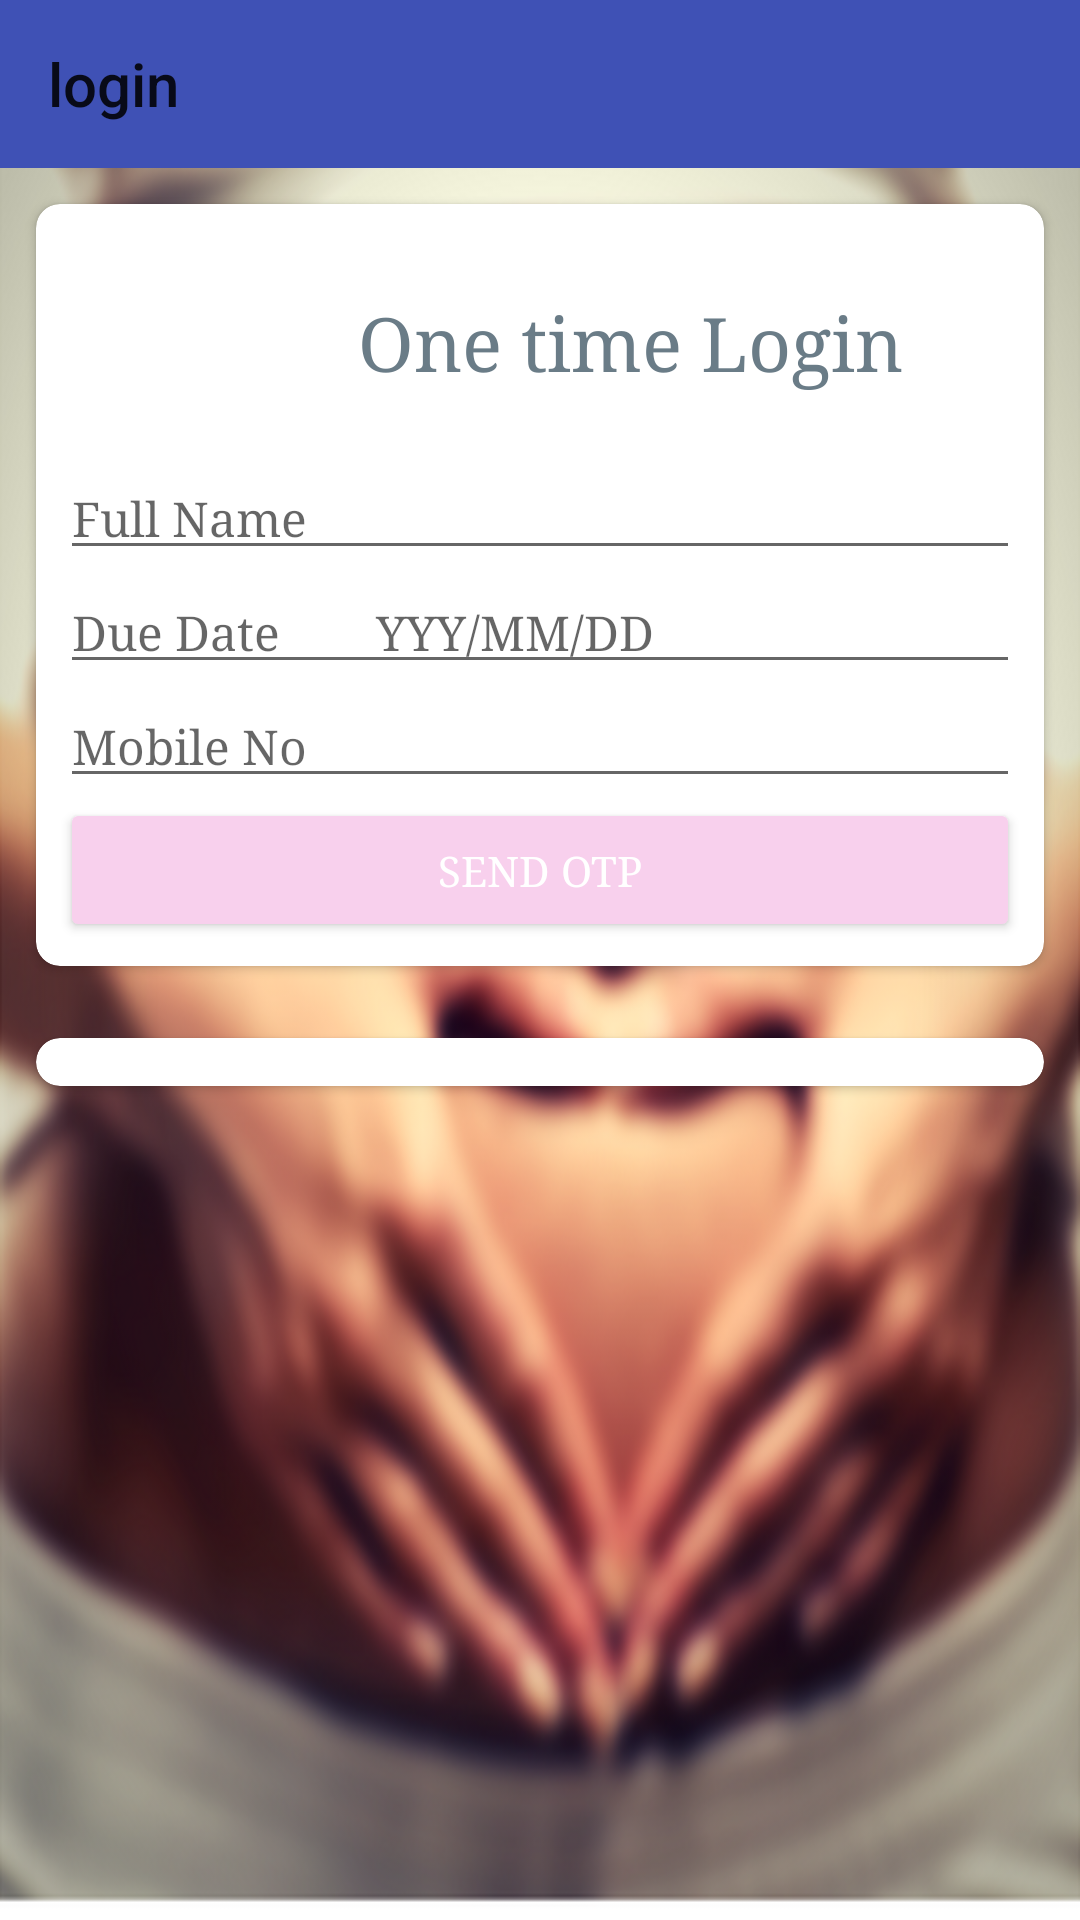

Write the Android layout XML for this screen, with the resource values it uses.
<!-- AndroidManifest.xml: application theme AppTheme -->
<!-- res/layout/activity_login.xml -->
<?xml version="1.0" encoding="utf-8"?>
<RelativeLayout xmlns:android="http://schemas.android.com/apk/res/android"
    xmlns:app="http://schemas.android.com/apk/res-auto"
    android:layout_width="match_parent"
    android:layout_height="match_parent"

    >

    <android.support.design.widget.AppBarLayout
        android:layout_width="match_parent"
        android:id="@+id/appBarLayout"
        android:layout_height="wrap_content">

        <android.support.v7.widget.Toolbar
            android:id="@+id/toolbar"
            android:layout_width="match_parent"
            android:layout_height="wrap_content"
            app:title="login"
            android:background="?attr/selectableItemBackground"

            />
    </android.support.design.widget.AppBarLayout>
    <ScrollView
        android:id="@+id/scrollView1"
        android:layout_below="@+id/appBarLayout"
        android:layout_width="match_parent"
        android:layout_height="wrap_content">

        <android.support.v7.widget.CardView
            android:id="@+id/cardView"
            android:layout_width="match_parent"
            android:layout_height="wrap_content"
            android:layout_centerHorizontal="true"
            android:layout_margin="12dp"
            app:cardCornerRadius="8dp"
            app:contentPadding="8dp"

            >

            <LinearLayout
                android:layout_width="match_parent"
                android:layout_height="wrap_content"
                android:orientation="vertical">

                <LinearLayout
                    android:orientation="horizontal"
                    android:layout_width="match_parent"
                    android:layout_height="wrap_content"

                    android:padding="8dp"
                    >

                    <ImageView
                        android:src="@drawable/mainmono"
                        android:layout_width="60dp"
                        android:layout_height="60dp"
                        android:padding="4dp"
                        />

                    <TextView
                        android:layout_gravity="center"
                        android:gravity="center"
                        android:layout_width="match_parent"
                        android:layout_height="wrap_content"
                        android:text="@string/login_description"
                        android:padding="4dp"
                        android:textColor="@color/accent_light"
                        android:textSize="25dp"
                        />
                </LinearLayout>

                <EditText
                    android:id="@+id/editText1"
                    android:layout_width="match_parent"
                    android:layout_height="wrap_content"
                    android:focusable="true"
                    android:hint="Full Name"
                    android:textSize="@dimen/small_text_size" />

                <EditText
                    android:id="@+id/editText3"
                    android:layout_width="match_parent"
                    android:layout_height="wrap_content"

                    android:hint="Due Date        YYY/MM/DD"
                    android:inputType="phone"
                    android:textSize="@dimen/small_text_size" />
                <EditText
                    android:id="@+id/editText2"
                    android:layout_width="match_parent"
                    android:layout_height="wrap_content"

                    android:hint="Mobile No"
                    android:inputType="phone"
                    android:maxLength="10"
                    android:textSize="@dimen/small_text_size" />


                <Button
                    android:id="@+id/button1"
                    style="@style/Base.Widget.AppCompat.Button.Colored"
                    android:layout_width="match_parent"
                    android:layout_height="wrap_content"
                    android:text="Send Otp" />
                <TextView
                    android:text=" You can resend otp in 30 second"
                    android:layout_width="match_parent"
                    android:layout_height="wrap_content"
                    android:gravity="center"
                    android:padding="8dp"
                    android:id="@+id/textView2"
                    android:textColor="@color/accent_light"
                    android:visibility="gone"
                    />

            </LinearLayout>
        </android.support.v7.widget.CardView>
    </ScrollView>
    <ProgressBar
        android:id="@+id/progressBar"
        android:layout_width="wrap_content"
        android:layout_height="wrap_content"
        android:layout_below="@+id/scrollView1"
        android:layout_centerHorizontal="true"
        android:layout_gravity="center"
        android:visibility="gone"
        />

    <ScrollView
        android:layout_below="@+id/progressBar"
        android:id="@+id/scrollView2"
        android:layout_width="match_parent"
        android:layout_height="wrap_content">
        <android.support.v7.widget.CardView

            android:layout_width="match_parent"
            android:layout_height="wrap_content"
            android:layout_margin="12dp"
            app:cardCornerRadius="8dp"
            app:contentPadding="8dp">

            <LinearLayout
                android:layout_width="match_parent"
                android:layout_height="wrap_content"
                android:orientation="vertical">

                <TextView
                    android:text="@string/otp_screen_description"
                    android:layout_width="match_parent"
                    android:layout_height="wrap_content"
                    android:gravity="center"
                    android:padding="8dp"
                    android:id="@+id/textView"
                    android:textColor="@color/accent_light"
                    android:visibility="gone"
                    />

                <EditText
                    android:id="@+id/editText3"
                    android:layout_width="wrap_content"
                    android:layout_height="wrap_content"
                    android:layout_gravity="center"
                    android:ems="6"
                    android:focusable="true"
                    android:gravity="center"
                    android:hint="6 Digit OTP"
                    android:inputType="phone"
                    android:maxLength="6"
                    android:textSize="@dimen/large_text_size"
                    android:visibility="gone"/>


                <Button
                    android:id="@+id/button2"
                    style="@style/Base.Widget.AppCompat.Button.Colored"
                    android:layout_width="match_parent"
                    android:layout_height="wrap_content"
                    android:text="Verify Otp"
                    android:visibility="gone"

                    />

            </LinearLayout>
        </android.support.v7.widget.CardView>
    </ScrollView>
    <ProgressBar

        android:layout_below="@+id/scrollView2"
        android:id="@+id/progressBarView"
        android:layout_width="wrap_content"
        android:layout_height="wrap_content"
        android:layout_centerHorizontal="true"
        android:layout_gravity="center"
        android:visibility="gone" />

</RelativeLayout>
<!-- resources referenced by this layout -->
<resources>
  <color name="accent_light">#6A7C87</color>
  <dimen name="large_text_size">36dp</dimen>
  <dimen name="small_text_size">16dp</dimen>
  <string name="login_description">One time Login </string>
  <string name="otp_screen_description">  Enter the otp in the Space given below to verify your mobile.</string>
  <style name="AppTheme" parent="Theme.AppCompat.Light.NoActionBar">
          
          <item name="android:typeface">serif</item>
          <item name="android:windowBackground">@drawable/back5</item>
          <item name="colorPrimary">@color/colorPrimary</item>
          <item name="colorPrimaryDark">@color/colorPrimaryDark</item>
          <item name="colorAccent">@color/colorAccent</item>
          <item name="drawerArrowStyle">@style/DrawerArrowStyle</item>
      </style>
  <!-- drawable back5: png bitmap (drawable, 270143 bytes) -->
  <color name="colorPrimary">#3F51B5</color>
  <color name="colorPrimaryDark">#303F9F</color>
  <color name="colorAccent">#f8d0ed</color>
  <style name="DrawerArrowStyle" parent="Widget.AppCompat.DrawerArrowToggle">
          <item name="color">@android:color/white</item>
      </style>
</resources>
